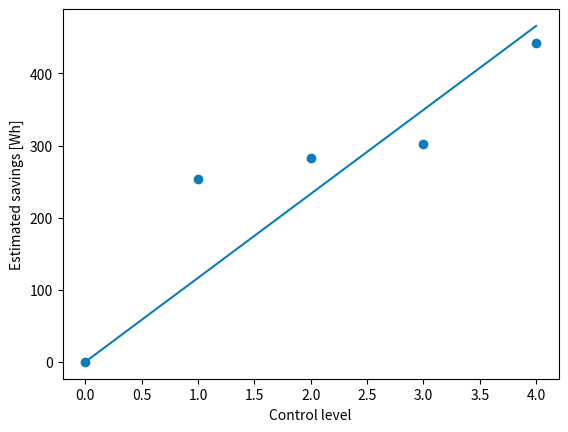

Python code for this plot:
import matplotlib.pyplot as plt
controlLevel = [0,1,2,3,4]
saving = [0,253,283,301.9,442.5]
controlLevellin = [0,116.49,116.49*2,116.49*3,116.49*4]

plt.plot(controlLevel,controlLevellin, c = '#0C7CBA', ls = '-')
plt.plot(controlLevel,saving, c = '#0C7CBA', ls = '',marker ='o') 
plt.xlabel("Control level")
plt.ylabel("Estimated savings [Wh]")
plt.show()